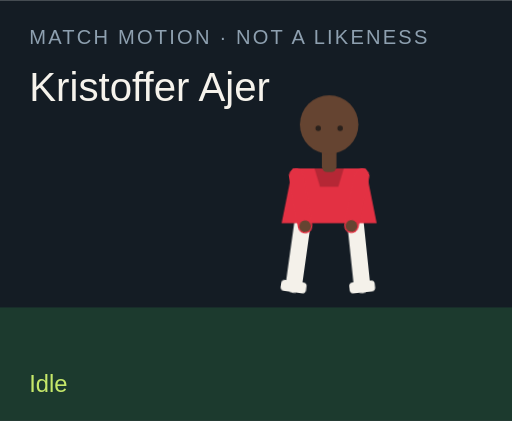
t = 0.00 s
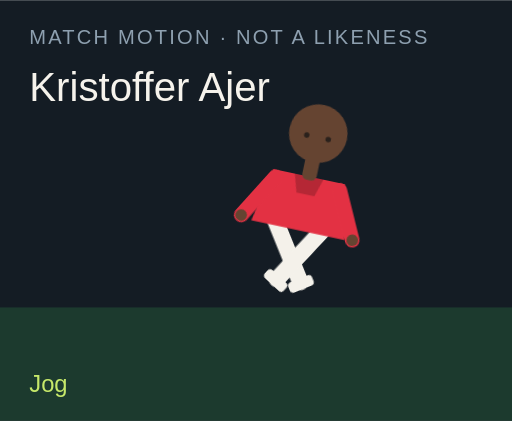
t = 1.50 s
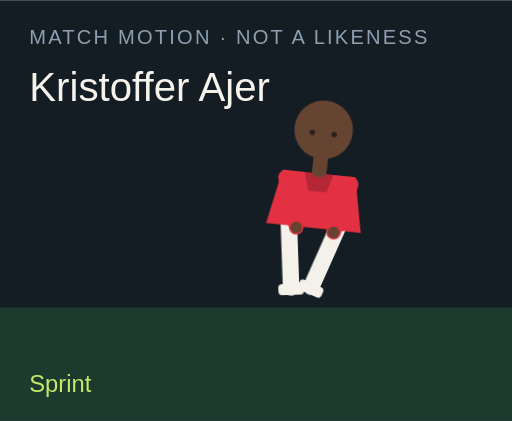
t = 3.00 s
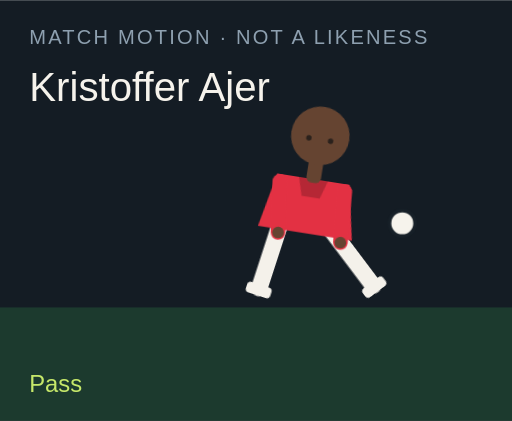
t = 4.50 s
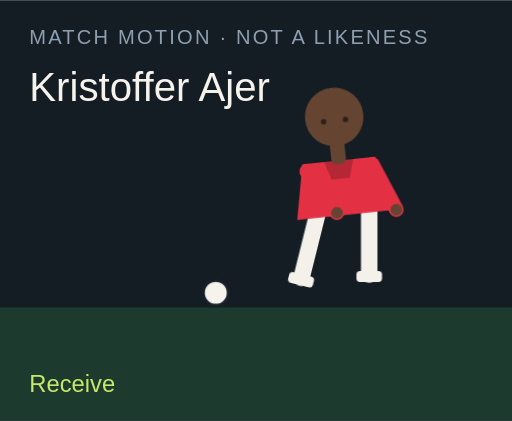
t = 6.00 s
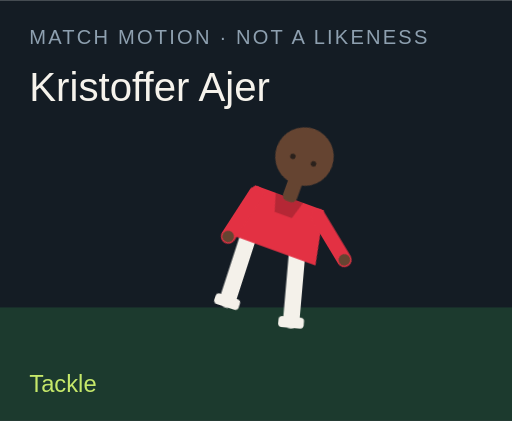
t = 7.50 s

The animated SVG that drew these frames (rendered in a browser with its animation timeline set to each time). Animation: 18 CSS @keyframes rules; one cycle of 9.00 s, repeats indefinitely.

<?xml version="1.0" encoding="UTF-8"?>
<svg xmlns="http://www.w3.org/2000/svg" viewBox="0 0 280 230" role="img">
  <style>@media (prefers-reduced-motion: reduce){animate,animateTransform{display:none}}</style>
  <rect width="280" height="230" fill="#141c24"/>
  <rect y="168" width="280" height="62" fill="#1c3a2e"/>
  <text x="16" y="24" fill="#8ea0b0" font-family="Arial,sans-serif" font-size="11" letter-spacing="1.2">MATCH MOTION · NOT A LIKENESS</text>
  <text x="16" y="55" fill="#f6f3ec" font-family="Impact,sans-serif" font-size="22">Kristoffer Ajer</text>
  <circle r="7" fill="#f6f3ec" stroke="#172028" stroke-width="2" id="motion-7990" cx="150" cy="160" opacity="0">
    
    
    
  </circle>
  <g transform="translate(132 40)">
    <g id="motion-8012" transform="rotate(0 48 90)">
      
      <g id="motion-8014" transform="translate(0 0)">
        
        <g transform="translate(34 78)"><g id="motion-8016" transform="rotate(8)"><path d="M0 0 V38" stroke="#f4f1ea" stroke-width="9" stroke-linecap="round"/><rect x="-7" y="36" width="14" height="6" rx="2" fill="#f4f1ea"/></g></g>
        <g transform="translate(62 78)"><g id="motion-8018" transform="rotate(-6)"><path d="M0 0 V38" stroke="#f4f1ea" stroke-width="9" stroke-linecap="round"/><rect x="-7" y="36" width="14" height="6" rx="2" fill="#f4f1ea"/></g></g>
        <path d="M28 52 h40 l6 30 H22 Z" fill="#e33143"/>
        <path d="M40 52 h16 l-3 10 H43 Z" fill="#000" opacity=".2"/>
        <g transform="translate(30 56)"><g id="motion-8020" transform="rotate(-10)"><path d="M0 0 V28" stroke="#e33143" stroke-width="8" stroke-linecap="round"/><circle cx="0" cy="28" r="3.2" fill="#654431"/></g></g>
        <g transform="translate(66 56)"><g id="motion-8022" transform="rotate(12)"><path d="M0 0 V28" stroke="#e33143" stroke-width="8" stroke-linecap="round"/><circle cx="0" cy="28" r="3.2" fill="#654431"/></g></g>
        <rect x="44" y="40" width="8" height="14" rx="3" fill="#654431"/>
        <circle cx="48" cy="28" r="16" fill="#654431"/>
        
        <circle cx="42" cy="30" r="1.5" fill="#2a211c"/><circle cx="54" cy="30" r="1.5" fill="#2a211c"/>
      </g>
    </g>
  </g>
  <text x="16" y="214" fill="#c6e86a" font-family="Arial,sans-serif" font-size="13" opacity="1" id="motion-7994">Idle</text><text x="16" y="214" fill="#c6e86a" font-family="Arial,sans-serif" font-size="13" opacity="0" id="motion-7996">Jog</text><text x="16" y="214" fill="#c6e86a" font-family="Arial,sans-serif" font-size="13" opacity="0" id="motion-7998">Sprint</text><text x="16" y="214" fill="#c6e86a" font-family="Arial,sans-serif" font-size="13" opacity="0" id="motion-8000">Dribble</text><text x="16" y="214" fill="#c6e86a" font-family="Arial,sans-serif" font-size="13" opacity="0" id="motion-8002">Pass</text><text x="16" y="214" fill="#c6e86a" font-family="Arial,sans-serif" font-size="13" opacity="0" id="motion-8004">Shoot</text><text x="16" y="214" fill="#c6e86a" font-family="Arial,sans-serif" font-size="13" opacity="0" id="motion-8006">Receive</text><text x="16" y="214" fill="#c6e86a" font-family="Arial,sans-serif" font-size="13" opacity="0" id="motion-8008">Tackle</text><text x="16" y="214" fill="#c6e86a" font-family="Arial,sans-serif" font-size="13" opacity="0" id="motion-8010">Point</text>
<style>@keyframes track-7991{0%{cx:150px}11.1%{cx:156px}22.2%{cx:164px}33.300000000000004%{cx:142px}44.4%{cx:190px}55.60000000000001%{cx:250px}66.7%{cx:118px}77.8%{cx:150px}88.9%{cx:150px}100%{cx:150px}}@keyframes track-7992{0%{cy:160px}11.1%{cy:158px}22.2%{cy:154px}33.300000000000004%{cy:156px}44.4%{cy:148px}55.60000000000001%{cy:96px}66.7%{cy:160px}77.8%{cy:160px}88.9%{cy:160px}100%{cy:160px}}@keyframes track-7993{0%{opacity:0}11.1%{opacity:0}22.2%{opacity:0}33.300000000000004%{opacity:1}44.4%{opacity:1}55.60000000000001%{opacity:1}66.7%{opacity:1}77.8%{opacity:0}88.9%{opacity:0}100%{opacity:0}}@keyframes track-7995{0%{opacity:1}11.1%{opacity:0}22.2%{opacity:0}33.300000000000004%{opacity:0}44.4%{opacity:0}55.60000000000001%{opacity:0}66.7%{opacity:0}77.8%{opacity:0}88.9%{opacity:0}100%{opacity:1}}@keyframes track-7997{0%{opacity:0}11.1%{opacity:1}22.2%{opacity:0}33.300000000000004%{opacity:0}44.4%{opacity:0}55.60000000000001%{opacity:0}66.7%{opacity:0}77.8%{opacity:0}88.9%{opacity:0}100%{opacity:0}}@keyframes track-7999{0%{opacity:0}11.1%{opacity:0}22.2%{opacity:1}33.300000000000004%{opacity:0}44.4%{opacity:0}55.60000000000001%{opacity:0}66.7%{opacity:0}77.8%{opacity:0}88.9%{opacity:0}100%{opacity:0}}@keyframes track-8001{0%{opacity:0}11.1%{opacity:0}22.2%{opacity:0}33.300000000000004%{opacity:1}44.4%{opacity:0}55.60000000000001%{opacity:0}66.7%{opacity:0}77.8%{opacity:0}88.9%{opacity:0}100%{opacity:0}}@keyframes track-8003{0%{opacity:0}11.1%{opacity:0}22.2%{opacity:0}33.300000000000004%{opacity:0}44.4%{opacity:1}55.60000000000001%{opacity:0}66.7%{opacity:0}77.8%{opacity:0}88.9%{opacity:0}100%{opacity:0}}@keyframes track-8005{0%{opacity:0}11.1%{opacity:0}22.2%{opacity:0}33.300000000000004%{opacity:0}44.4%{opacity:0}55.60000000000001%{opacity:1}66.7%{opacity:0}77.8%{opacity:0}88.9%{opacity:0}100%{opacity:0}}@keyframes track-8007{0%{opacity:0}11.1%{opacity:0}22.2%{opacity:0}33.300000000000004%{opacity:0}44.4%{opacity:0}55.60000000000001%{opacity:0}66.7%{opacity:1}77.8%{opacity:0}88.9%{opacity:0}100%{opacity:0}}@keyframes track-8009{0%{opacity:0}11.1%{opacity:0}22.2%{opacity:0}33.300000000000004%{opacity:0}44.4%{opacity:0}55.60000000000001%{opacity:0}66.7%{opacity:0}77.8%{opacity:1}88.9%{opacity:0}100%{opacity:0}}@keyframes track-8011{0%{opacity:0}11.1%{opacity:0}22.2%{opacity:0}33.300000000000004%{opacity:0}44.4%{opacity:0}55.60000000000001%{opacity:0}66.7%{opacity:0}77.8%{opacity:0}88.9%{opacity:1}100%{opacity:0}}@keyframes track-8013{0%{transform:rotate(0deg)}11.1%{transform:rotate(8deg)}22.2%{transform:rotate(16deg)}33.300000000000004%{transform:rotate(6deg)}44.4%{transform:rotate(4deg)}55.60000000000001%{transform:rotate(14deg)}66.7%{transform:rotate(-6deg)}77.8%{transform:rotate(34deg)}88.9%{transform:rotate(6deg)}100%{transform:rotate(0deg)}}@keyframes track-8015{0%{transform:translate(0px,0px)}11.1%{transform:translate(0px,-3px)}22.2%{transform:translate(0px,-6px)}33.300000000000004%{transform:translate(0px,-2px)}44.4%{transform:translate(0px,2px)}55.60000000000001%{transform:translate(0px,-4px)}66.7%{transform:translate(0px,1px)}77.8%{transform:translate(0px,10px)}88.9%{transform:translate(0px,-4px)}100%{transform:translate(0px,0px)}}@keyframes track-8017{0%{transform:rotate(8deg)}11.1%{transform:rotate(-26deg)}22.2%{transform:rotate(-42deg)}33.300000000000004%{transform:rotate(-8deg)}44.4%{transform:rotate(6deg)}55.60000000000001%{transform:rotate(12deg)}66.7%{transform:rotate(20deg)}77.8%{transform:rotate(-8deg)}88.9%{transform:rotate(4deg)}100%{transform:rotate(8deg)}}@keyframes track-8019{0%{transform:rotate(-6deg)}11.1%{transform:rotate(24deg)}22.2%{transform:rotate(38deg)}33.300000000000004%{transform:rotate(18deg)}44.4%{transform:rotate(-38deg)}55.60000000000001%{transform:rotate(-54deg)}66.7%{transform:rotate(6deg)}77.8%{transform:rotate(-22deg)}88.9%{transform:rotate(-8deg)}100%{transform:rotate(-6deg)}}@keyframes track-8021{0%{transform:rotate(-10deg)}11.1%{transform:rotate(24deg)}22.2%{transform:rotate(36deg)}33.300000000000004%{transform:rotate(-18deg)}44.4%{transform:rotate(10deg)}55.60000000000001%{transform:rotate(-24deg)}66.7%{transform:rotate(-30deg)}77.8%{transform:rotate(12deg)}88.9%{transform:rotate(14deg)}100%{transform:rotate(-10deg)}}@keyframes track-8023{0%{transform:rotate(12deg)}11.1%{transform:rotate(-20deg)}22.2%{transform:rotate(-32deg)}33.300000000000004%{transform:rotate(14deg)}44.4%{transform:rotate(-26deg)}55.60000000000001%{transform:rotate(18deg)}66.7%{transform:rotate(-22deg)}77.8%{transform:rotate(-6deg)}88.9%{transform:rotate(-96deg)}100%{transform:rotate(12deg)}}@media(prefers-reduced-motion:no-preference){#motion-7990{animation:track-7991 9s linear infinite both,track-7992 9s linear infinite both,track-7993 9s steps(1,end) infinite both}#motion-7994{animation:track-7995 9s steps(1,end) infinite both}#motion-7996{animation:track-7997 9s steps(1,end) infinite both}#motion-7998{animation:track-7999 9s steps(1,end) infinite both}#motion-8000{animation:track-8001 9s steps(1,end) infinite both}#motion-8002{animation:track-8003 9s steps(1,end) infinite both}#motion-8004{animation:track-8005 9s steps(1,end) infinite both}#motion-8006{animation:track-8007 9s steps(1,end) infinite both}#motion-8008{animation:track-8009 9s steps(1,end) infinite both}#motion-8010{animation:track-8011 9s steps(1,end) infinite both}#motion-8012{animation:track-8013 9s linear infinite both}#motion-8014{animation:track-8015 9s linear infinite both}#motion-8016{animation:track-8017 9s linear infinite both}#motion-8018{animation:track-8019 9s linear infinite both}#motion-8020{animation:track-8021 9s linear infinite both}#motion-8022{animation:track-8023 9s linear infinite both}}</style></svg>
